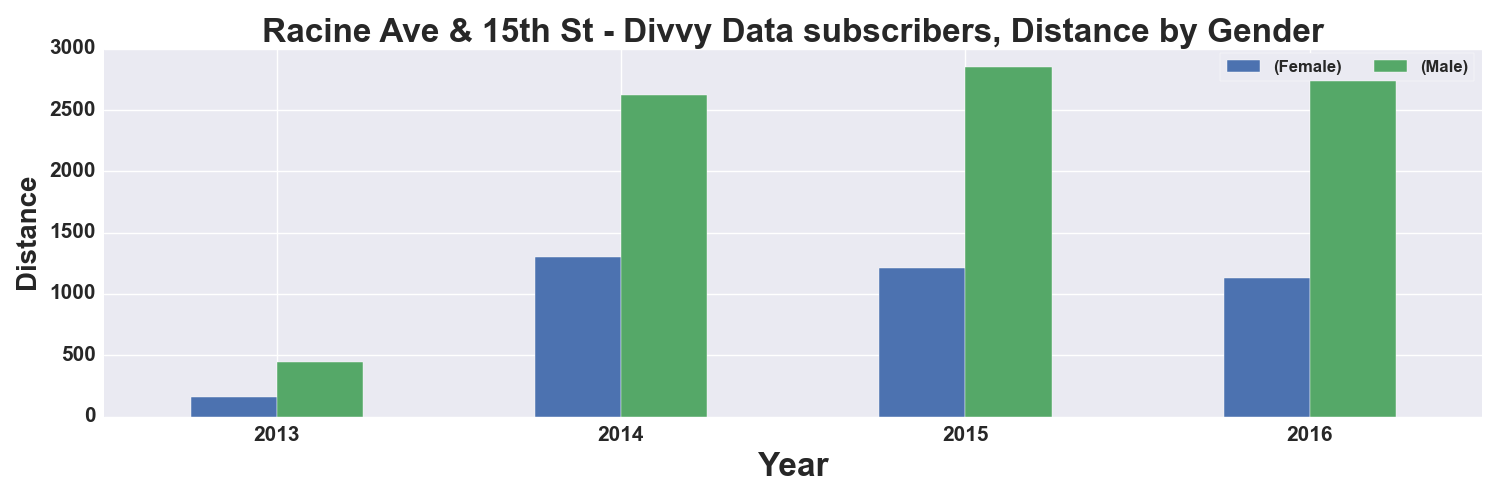

Values plotted in this chart, from the file beside it:
, START TIME YEAR, DISTANCE_Miles, DISTANCE_Miles
GENDER, , Female, Male
0, 2013, 159.0, 447.0
1, 2014, 1305, 2622
2, 2015, 1208, 2851
3, 2016, 1132, 2777
